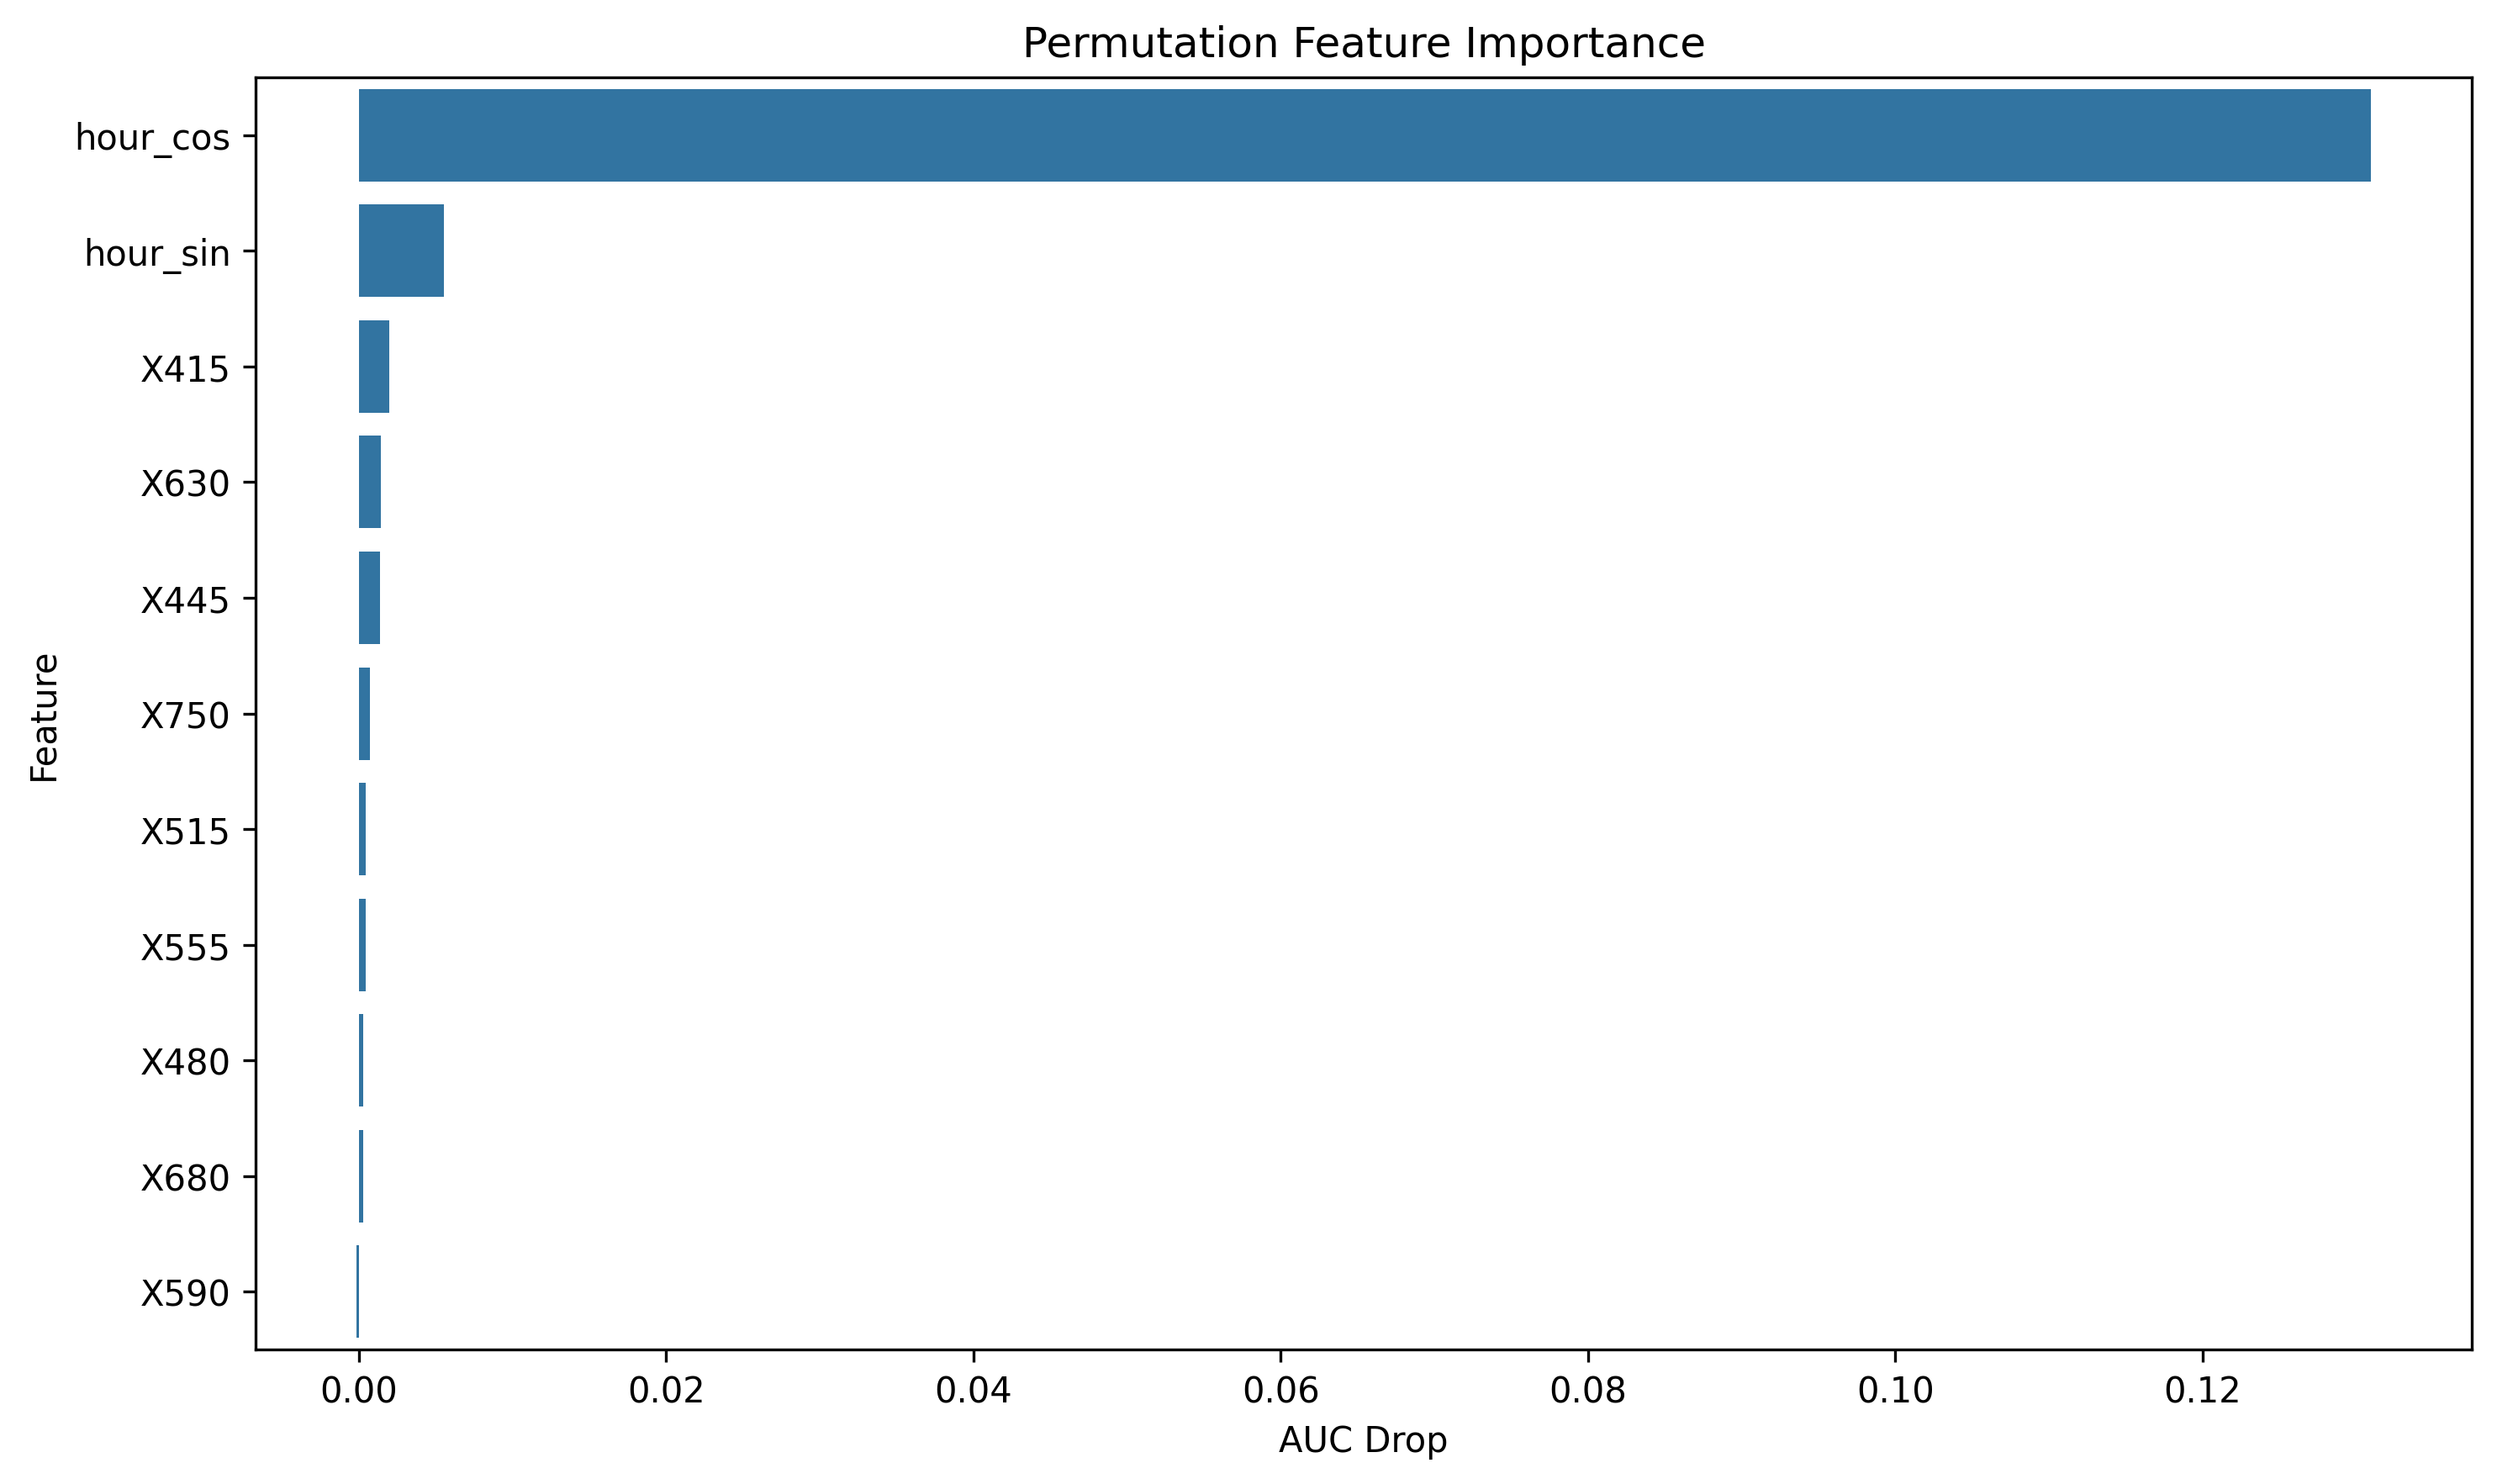

Values plotted in this chart, from the file beside it:
feature, importance
hour_cos, 0.131
hour_sin, 0.005538
X415, 0.001986
X630, 0.001444
X445, 0.00139
X750, 0.0007254
X515, 0.0004274
X555, 0.0004238
X480, 0.0002657
X680, 0.0002586
X590, -0.0001724
